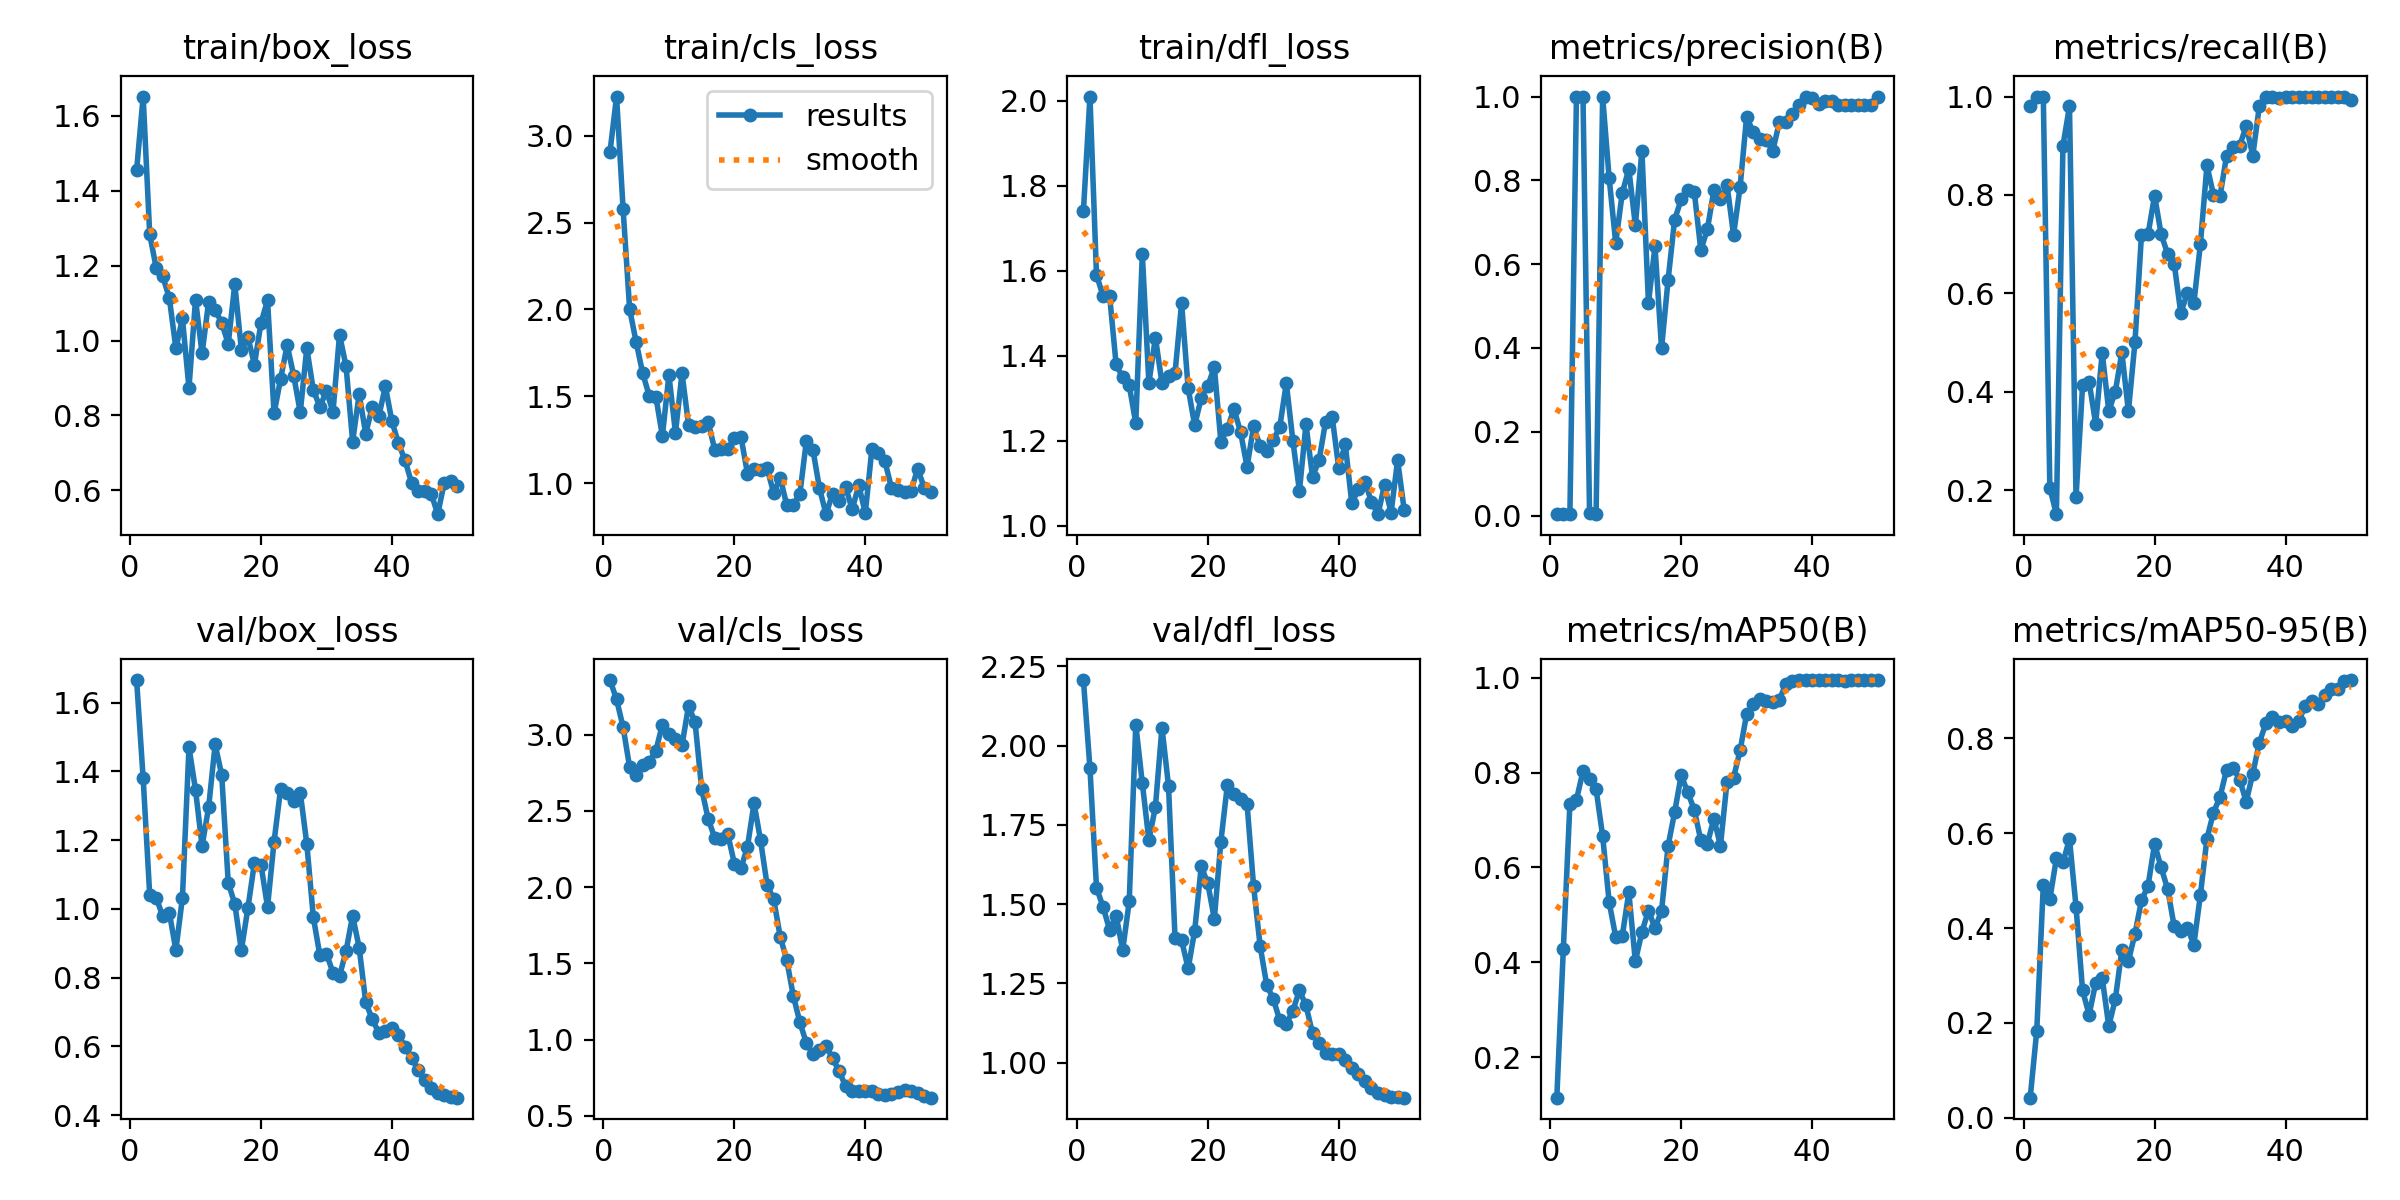

Data behind this chart, as committed beside it:
epoch, time, train/box_loss, train/cls_loss, train/dfl_loss, metrics/precision(B), metrics/recall(B), metrics/mAP50(B), metrics/mAP50-95(B), val/box_loss, val/cls_loss, val/dfl_loss, lr/pg0, lr/pg1, lr/pg2
1, 36.49, 1.455, 2.908, 1.74, 0.0032, 0.98, 0.1147, 0.04213, 1.666, 3.359, 2.207, 6e-05, 6e-05, 6e-05
2, 37.28, 1.652, 3.226, 2.01, 0.00327, 1, 0.4291, 0.1831, 1.38, 3.232, 1.929, 0.0001372, 0.0001372, 0.0001372
3, 38.54, 1.284, 2.578, 1.59, 0.00327, 1, 0.7336, 0.4903, 1.042, 3.05, 1.552, 0.0002113, 0.0002113, 0.0002113
4, 39.34, 1.193, 2.001, 1.541, 1, 0.2041, 0.7429, 0.4612, 1.032, 2.786, 1.491, 0.0002822, 0.0002822, 0.0002822
5, 46.16, 1.171, 1.811, 1.541, 1, 0.151, 0.8026, 0.5467, 0.9791, 2.734, 1.419, 0.0003499, 0.0003499, 0.0003499
6, 47.01, 1.113, 1.631, 1.379, 0.00632, 0.9, 0.7864, 0.5383, 0.989, 2.801, 1.464, 0.0004145, 0.0004145, 0.0004145
7, 51.15, 0.979, 1.501, 1.349, 0.0032, 0.98, 0.765, 0.5877, 0.8806, 2.821, 1.355, 0.0004758, 0.0004758, 0.0004758
8, 51.93, 1.059, 1.498, 1.33, 1, 0.1852, 0.6666, 0.4448, 1.033, 2.895, 1.508, 0.0005341, 0.0005341, 0.0005341
9, 70.23, 0.8732, 1.271, 1.241, 0.8049, 0.4128, 0.5267, 0.2682, 1.47, 3.065, 2.066, 0.0005891, 0.0005891, 0.0005891
10, 71.04, 1.109, 1.621, 1.639, 0.6504, 0.42, 0.4535, 0.217, 1.346, 3.003, 1.881, 0.000641, 0.000641, 0.000641
11, 71.84, 0.9655, 1.29, 1.336, 0.7699, 0.3347, 0.4555, 0.2842, 1.183, 2.97, 1.701, 0.0006897, 0.0006897, 0.0006897
12, 72.63, 1.103, 1.633, 1.443, 0.8272, 0.4789, 0.5475, 0.2945, 1.296, 2.932, 1.807, 0.0007353, 0.0007353, 0.0007353
13, 73.42, 1.082, 1.333, 1.336, 0.6928, 0.3609, 0.402, 0.1932, 1.479, 3.189, 2.057, 0.0007776, 0.0007776, 0.0007776
14, 74.21, 1.047, 1.323, 1.351, 0.8707, 0.4, 0.464, 0.2495, 1.39, 3.081, 1.873, 0.0008169, 0.0008169, 0.0008169
15, 74.99, 0.9911, 1.327, 1.36, 0.5078, 0.48, 0.5092, 0.3535, 1.076, 2.644, 1.392, 0.0008529, 0.0008529, 0.0008529
16, 75.78, 1.151, 1.351, 1.524, 0.6422, 0.36, 0.4724, 0.3302, 1.014, 2.448, 1.386, 0.0008858, 0.0008858, 0.0008858
17, 96.53, 0.9756, 1.192, 1.324, 0.3989, 0.5, 0.508, 0.3879, 0.8799, 2.323, 1.297, 0.0009155, 0.0009155, 0.0009155
18, 97.36, 1.009, 1.194, 1.236, 0.5623, 0.7195, 0.6455, 0.4583, 1.002, 2.319, 1.416, 0.000942, 0.000942, 0.000942
19, 98.19, 0.9354, 1.195, 1.3, 0.7062, 0.72, 0.7164, 0.4888, 1.134, 2.346, 1.619, 0.0009654, 0.0009654, 0.0009654
20, 98.95, 1.047, 1.259, 1.329, 0.7544, 0.7987, 0.7942, 0.5775, 1.129, 2.155, 1.565, 0.0009856, 0.0009856, 0.0009856
21, 100, 1.107, 1.267, 1.373, 0.7769, 0.72, 0.7585, 0.5279, 1.006, 2.123, 1.453, 0.001003, 0.001003, 0.001003
22, 100.9, 0.8054, 1.054, 1.197, 0.7727, 0.6798, 0.7215, 0.4817, 1.196, 2.265, 1.698, 0.001017, 0.001017, 0.001017
23, 101.7, 0.8978, 1.082, 1.228, 0.6337, 0.66, 0.6571, 0.4033, 1.35, 2.55, 1.877, 0.001027, 0.001027, 0.001027
24, 102.7, 0.9878, 1.076, 1.275, 0.683, 0.5602, 0.6502, 0.3942, 1.337, 2.307, 1.849, 0.001035, 0.001035, 0.001035
25, 125.8, 0.9065, 1.084, 1.22, 0.7767, 0.6, 0.7028, 0.4009, 1.316, 2.014, 1.831, 0.001039, 0.001039, 0.001039
26, 126.6, 0.8081, 0.9429, 1.139, 0.7555, 0.58, 0.646, 0.3649, 1.339, 1.922, 1.815, 0.00101, 0.00101, 0.00101
27, 127.5, 0.9799, 1.031, 1.233, 0.7897, 0.7, 0.7803, 0.4701, 1.189, 1.675, 1.556, 0.0009704, 0.0009704, 0.0009704
28, 128.3, 0.8669, 0.8725, 1.187, 0.6697, 0.86, 0.7893, 0.5887, 0.9754, 1.521, 1.368, 0.0009308, 0.0009308, 0.0009308
29, 129.3, 0.8232, 0.875, 1.176, 0.7842, 0.8, 0.8466, 0.6435, 0.8648, 1.288, 1.245, 0.0008912, 0.0008912, 0.0008912
30, 130.2, 0.8649, 0.9366, 1.201, 0.9523, 0.7977, 0.9232, 0.6766, 0.8694, 1.115, 1.201, 0.0008516, 0.0008516, 0.0008516
31, 131.4, 0.8098, 1.242, 1.232, 0.9142, 0.88, 0.9442, 0.7339, 0.815, 0.977, 1.133, 0.000812, 0.000812, 0.000812
32, 132.4, 1.015, 1.19, 1.335, 0.8997, 0.8967, 0.9552, 0.7382, 0.805, 0.9056, 1.123, 0.0007724, 0.0007724, 0.0007724
33, 151.4, 0.9309, 0.9699, 1.199, 0.8953, 0.9, 0.95, 0.713, 0.8781, 0.9299, 1.164, 0.0007328, 0.0007328, 0.0007328
34, 152.2, 0.7302, 0.8205, 1.081, 0.8711, 0.94, 0.9495, 0.6664, 0.9802, 0.9611, 1.228, 0.0006932, 0.0006932, 0.0006932
35, 153, 0.8562, 0.9382, 1.239, 0.939, 0.88, 0.9536, 0.7258, 0.8875, 0.8782, 1.18, 0.0006536, 0.0006536, 0.0006536
36, 153.8, 0.7512, 0.8945, 1.115, 0.9383, 0.98, 0.9871, 0.7907, 0.7291, 0.7933, 1.092, 0.000614, 0.000614, 0.000614
37, 154.7, 0.8225, 0.9745, 1.154, 0.9575, 1, 0.9926, 0.8316, 0.6787, 0.6936, 1.062, 0.0005744, 0.0005744, 0.0005744
38, 155.6, 0.7973, 0.8486, 1.245, 0.9787, 1, 0.9946, 0.8455, 0.6403, 0.6644, 1.031, 0.0005348, 0.0005348, 0.0005348
39, 156.5, 0.878, 0.9878, 1.256, 1, 0.9966, 0.995, 0.8349, 0.6448, 0.6645, 1.027, 0.0004952, 0.0004952, 0.0004952
40, 157.5, 0.7842, 0.826, 1.136, 0.9977, 1, 0.995, 0.8369, 0.6548, 0.6626, 1.028, 0.0004556, 0.0004556, 0.0004556
41, 185.4, 0.7258, 1.194, 1.191, 0.9824, 1, 0.995, 0.8259, 0.6337, 0.6664, 1.009, 0.000416, 0.000416, 0.000416
42, 186.2, 0.6802, 1.175, 1.053, 0.989, 1, 0.995, 0.8369, 0.5996, 0.6455, 0.9834, 0.0003764, 0.0003764, 0.0003764
43, 190.5, 0.6206, 1.125, 1.085, 0.9885, 1, 0.995, 0.8673, 0.5667, 0.6361, 0.9655, 0.0003368, 0.0003368, 0.0003368
44, 191.4, 0.5978, 0.9713, 1.103, 0.9791, 1, 0.9942, 0.8783, 0.5311, 0.6414, 0.9435, 0.0002972, 0.0002972, 0.0002972
45, 201.9, 0.5991, 0.9621, 1.056, 0.9793, 1, 0.9938, 0.8733, 0.5017, 0.6577, 0.9206, 0.0002576, 0.0002576, 0.0002576
46, 202.7, 0.5909, 0.9467, 1.027, 0.9794, 1, 0.9942, 0.8911, 0.4796, 0.6705, 0.9051, 0.000218, 0.000218, 0.000218
47, 205.9, 0.5362, 0.9546, 1.095, 0.979, 1, 0.9946, 0.9045, 0.4649, 0.6662, 0.8968, 0.0001784, 0.0001784, 0.0001784
48, 206.7, 0.6205, 1.083, 1.03, 0.9788, 1, 0.9946, 0.9049, 0.4582, 0.6509, 0.893, 0.0001388, 0.0001388, 0.0001388
49, 216.6, 0.6251, 0.9725, 1.154, 0.9788, 1, 0.9946, 0.9203, 0.4535, 0.6314, 0.891, 9.92e-05, 9.92e-05, 9.92e-05
50, 217.4, 0.6102, 0.9499, 1.037, 1, 0.9939, 0.995, 0.9231, 0.451, 0.6195, 0.8896, 5.96e-05, 5.96e-05, 5.96e-05
